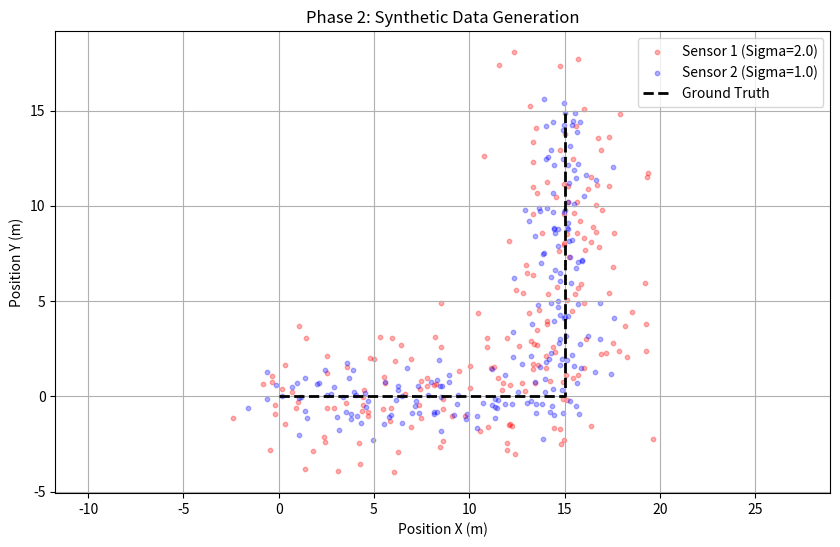

Recreate this plot in Python.
import numpy as np
import matplotlib.pyplot as plt

np.random.seed(42)

dt = 0.1             
total_time = 20.0    
steps = int(total_time / dt)

true_velocity = np.array([1.5, 1.0])
start_pos = np.array([0.0, 0.0])

sigma_1 = 2.0 

sigma_2 = 1.0 

def simulate_ground_truth(steps, dt, start_pos, mode = "L"):

    truth_data = np.zeros((steps, 2))
    current_pos = start_pos.copy()
    
    vel_east = np.array([1.5, 0.0]) 
    vel_north = np.array([0.0, 1.5]) 

    if mode == "I":
        vel_east = true_velocity
        vel_north = true_velocity  
    
    turn_step = steps // 2 
    
    print(f"Simulating Turn at step {turn_step} ({turn_step * dt} seconds)")

    for k in range(steps):
        truth_data[k] = current_pos
        
        if k < turn_step:
            velocity = vel_east
        else:
            velocity = vel_north
            
        current_pos = current_pos + velocity * dt
        
    return truth_data

def add_noise(truth_data, sigma):

    noise = np.random.normal(0, sigma, truth_data.shape)
    return truth_data + noise

def generate_data():
    print(f"Simulating {steps} time steps...")
    
    ground_truth = simulate_ground_truth(steps, dt, start_pos, "L")
    
    z1_readings = add_noise(ground_truth, sigma_1) 
    z2_readings = add_noise(ground_truth, sigma_2) 
    
    np.savez("sensor_data.npz", 
             ground_truth=ground_truth, 
             z1=z1_readings, 
             z2=z2_readings,
             sigma_1=sigma_1,
             sigma_2=sigma_2,
             dt=dt)
    print("Data saved to 'sensor_data.npz'")

    plt.figure(figsize=(10, 6))
    
    plt.scatter(z1_readings[:,0], z1_readings[:,1], 
                c='red', label=f'Sensor 1 (Sigma={sigma_1})', alpha=0.3, s=10)
    
    plt.scatter(z2_readings[:,0], z2_readings[:,1], 
                c='blue', label=f'Sensor 2 (Sigma={sigma_2})', alpha=0.3, s=10)
    
    plt.plot(ground_truth[:,0], ground_truth[:,1], 
             'k--', linewidth=2, label='Ground Truth')
    
    plt.title("Phase 2: Synthetic Data Generation")
    plt.xlabel("Position X (m)")
    plt.ylabel("Position Y (m)")
    plt.legend()
    plt.grid(True)
    plt.axis('equal')
    plt.savefig("phase2_data_visualization.png")
    print("Plot saved to 'phase2_data_visualization.png'")

    return {
        "ground_truth": ground_truth,
        "z1": z1_readings,
        "z2": z2_readings,
        "sigma_1": sigma_1,
        "sigma_2": sigma_2,
        "dt": dt
    }


if __name__ == "__main__":
    data = generate_data()